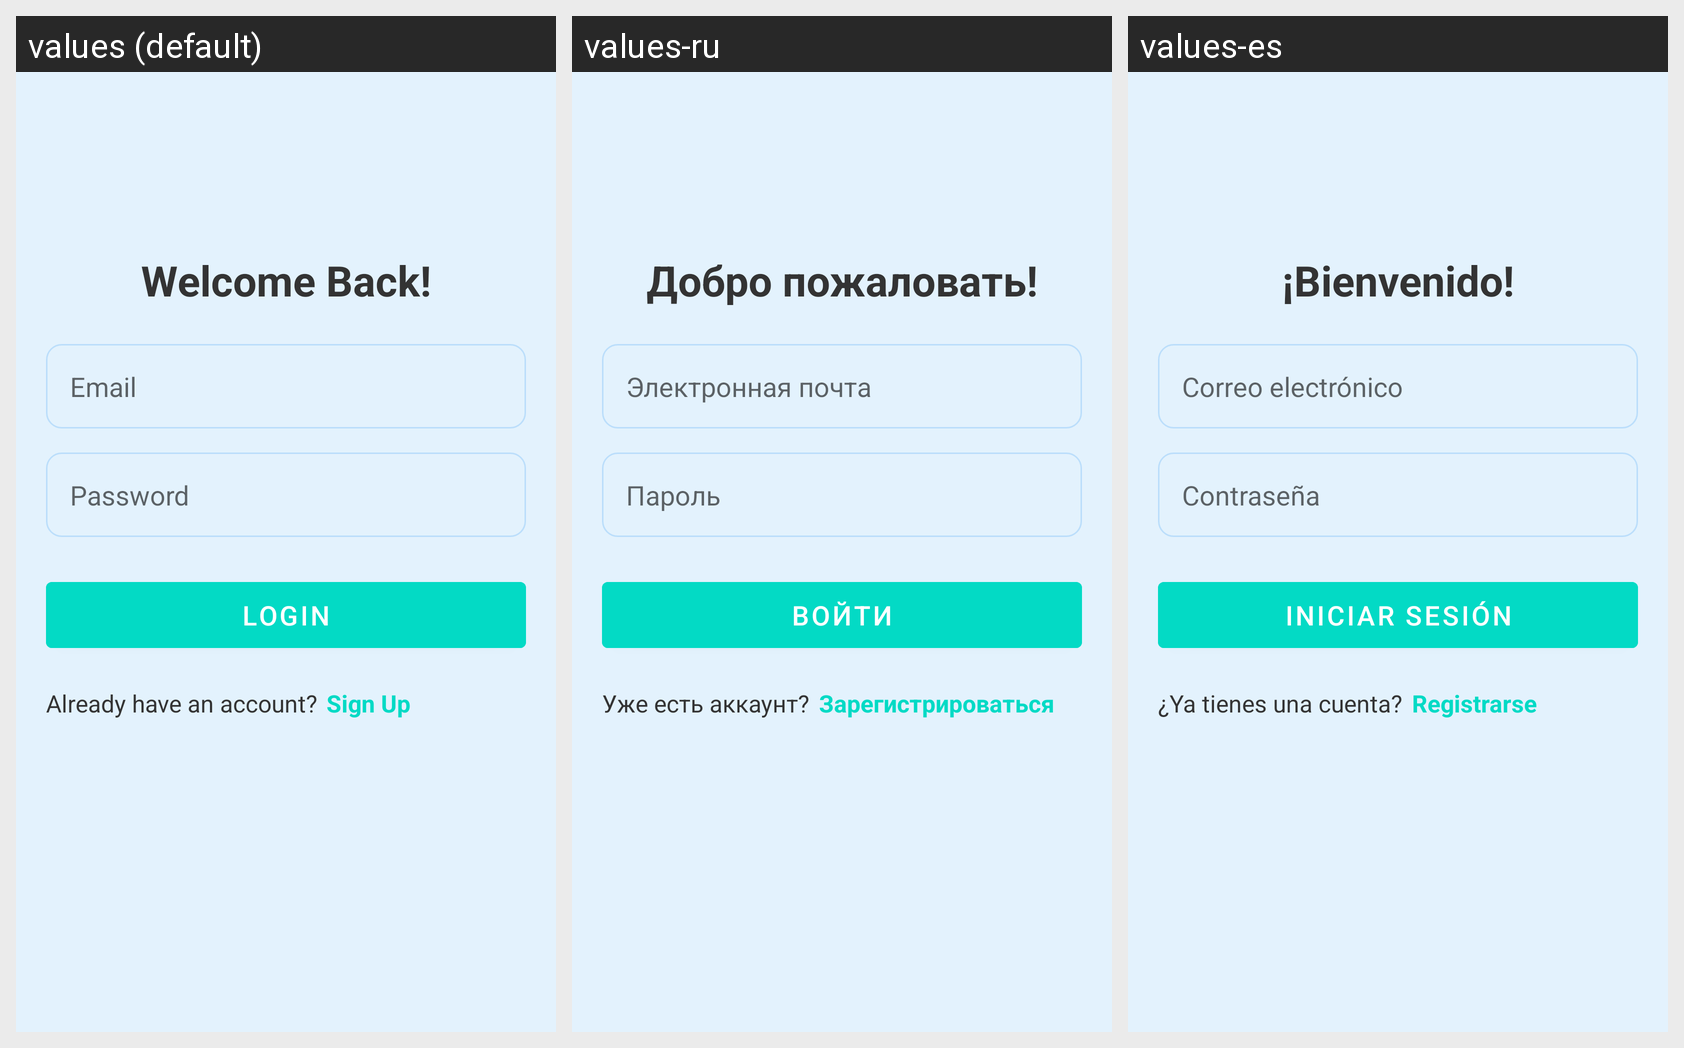

For this localized Android screen grid, give each drawn string resource with its value in every locale shown.
Android screen res/layout/activity_login.xml rendered under 3 locales, left to right: values (default), values-ru, values-es. Device: Nexus 5 (rendered at 1080×1920; each locale shown at half size, 540×960, under a caption strip naming it); theme Theme.MaterialComponents.DayNight.NoActionBar.
Strings drawn on this screen, with the default value and each locale's value (text and hints the layout hard-codes appear in the picture but are not listed):

welcome_text
  values: Welcome Back!
  values-ru: Добро пожаловать!
  values-es: ¡Bienvenido!

email_hint
  values: Email
  values-ru: Электронная почта
  values-es: Correo electrónico

password_hint
  values: Password
  values-ru: Пароль
  values-es: Contraseña

login_button_text
  values: Login
  values-ru: Войти
  values-es: Iniciar sesión

already_have_account_text
  values: Already have an account?
  values-ru: Уже есть аккаунт?
  values-es: ¿Ya tienes una cuenta?

sign_up_button_text
  values: Sign Up
  values-ru: Зарегистрироваться
  values-es: Registrarse
